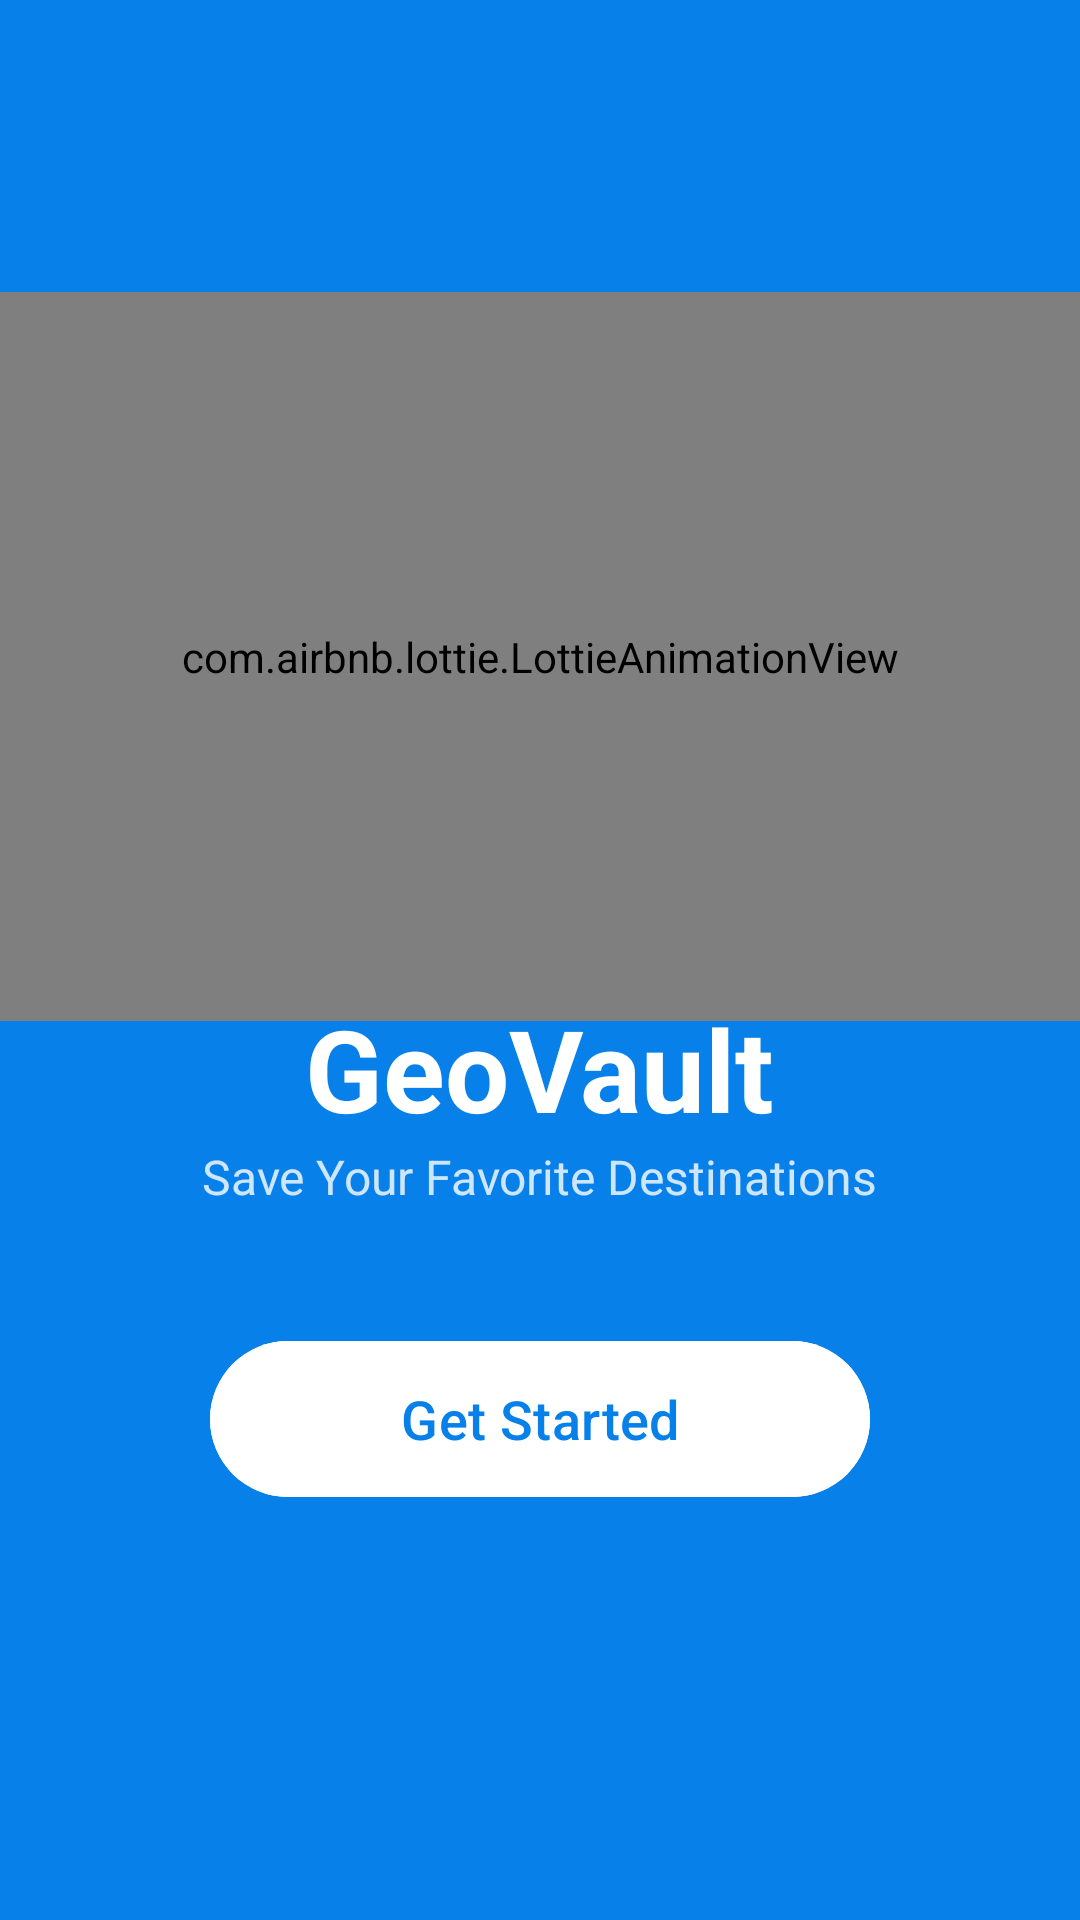

Layout XML and referenced resources for this Android screen:
<!-- AndroidManifest.xml: activity theme Theme.Material3.DayNight.NoActionBar -->
<!-- res/layout/activity_splash.xml -->
<?xml version="1.0" encoding="utf-8"?>
<LinearLayout xmlns:android="http://schemas.android.com/apk/res/android"
    xmlns:app="http://schemas.android.com/apk/res-auto"
    xmlns:tools="http://schemas.android.com/tools"
    android:id="@+id/main"
    android:layout_width="match_parent"
    android:layout_height="match_parent"
    android:orientation="vertical"
    android:gravity="center"
    android:fitsSystemWindows="true"
    android:background="@color/main_blue"
    tools:context=".SplashActivity">

    <com.airbnb.lottie.LottieAnimationView
        android:id="@+id/animationView"
        android:layout_marginTop="-40dp"
        android:layout_width="match_parent"
        android:layout_height="243dp"
        app:lottie_autoPlay="true"
        app:lottie_loop="true"
        app:lottie_rawRes="@raw/searching_location" />

    <TextView
        android:layout_width="wrap_content"
        android:layout_height="wrap_content"
        android:text="GeoVault"
        android:textColor="@color/white"
        android:textSize="38sp"
        android:textStyle="bold"
        android:layout_marginTop="-10dp"/>

    <TextView
        android:layout_width="wrap_content"
        android:layout_height="wrap_content"
        android:text="Save Your Favorite Destinations"
        android:textColor="@color/white"
        android:textSize="16sp"
        android:layout_marginBottom="40dp"
        android:alpha="0.8"/>
    <com.google.android.material.button.MaterialButton
    android:id="@+id/btnGetStarted"
    android:layout_width="220dp"
    android:layout_height="60dp"
    android:text="Get Started"
    android:textSize="18sp"
    android:textColor="@color/main_blue"
    android:backgroundTint="@color/white"
    app:cornerRadius="30dp" />

</LinearLayout>
<!-- resources referenced by this layout -->
<resources>
  <color name="main_blue">#0880ea</color>
  <color name="white">#FFFFFFFF</color>
</resources>
